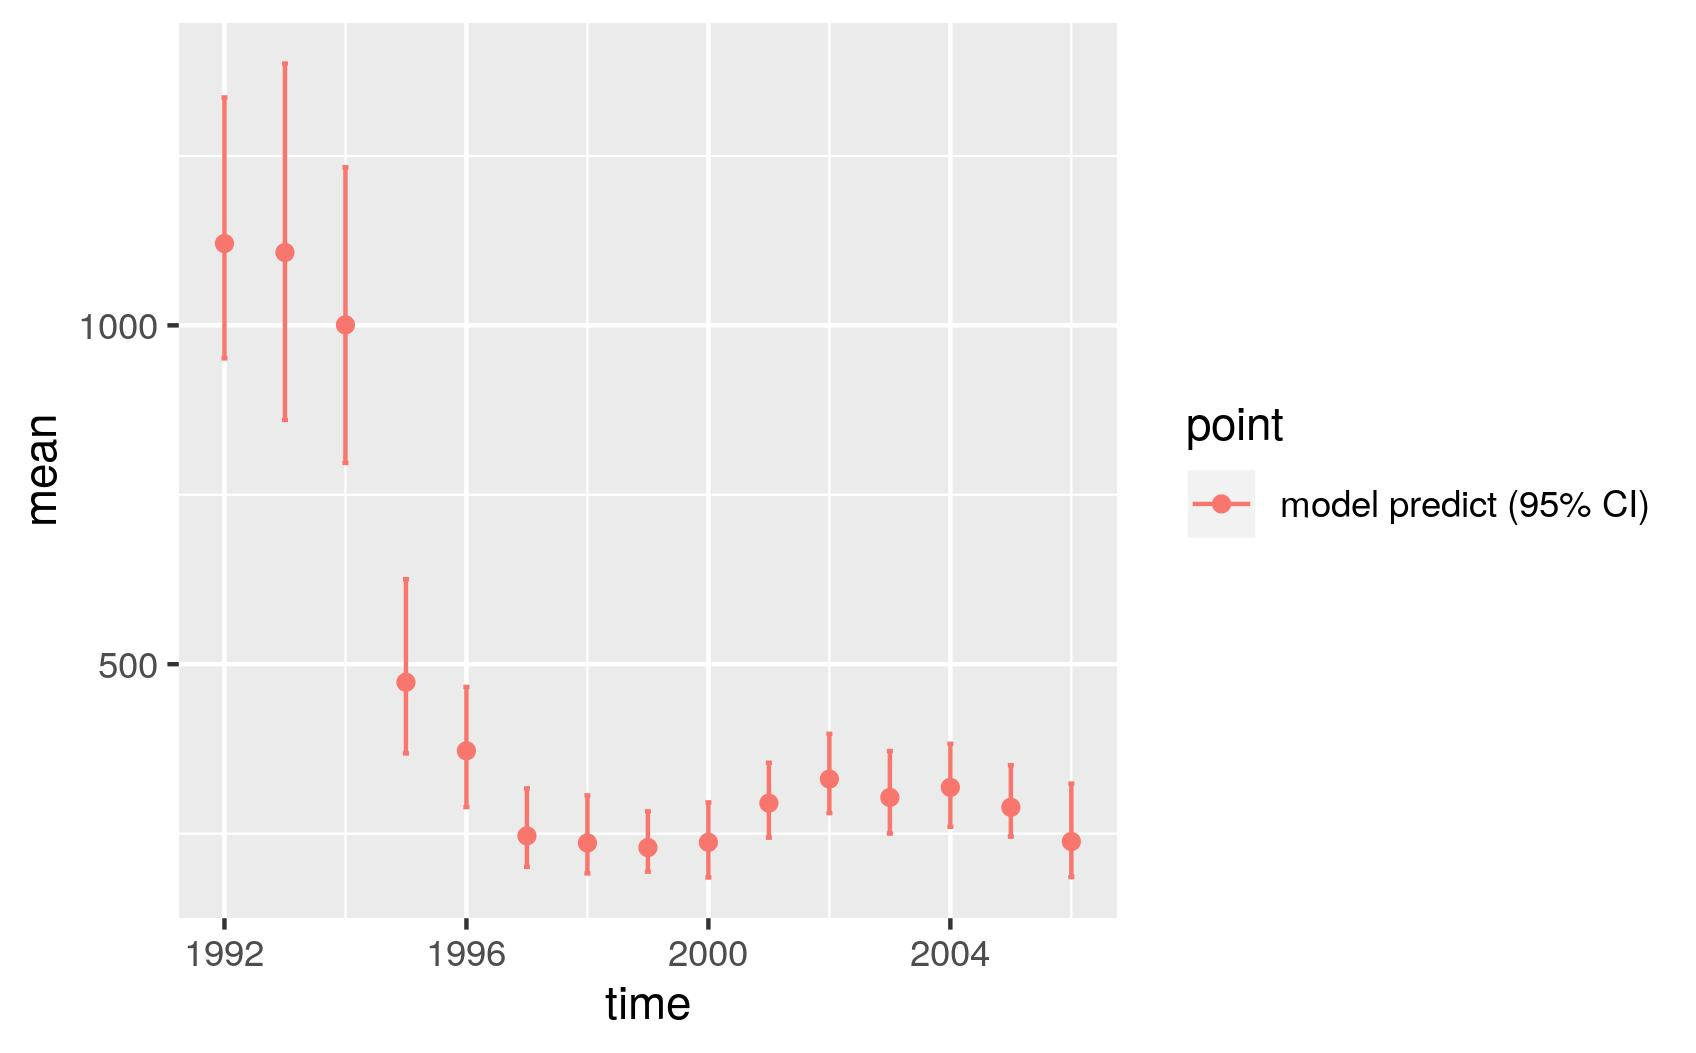

Values plotted in this chart, from the file beside it:
, point, mean, low, high, time
1, model predict (95% CI), 1121, 951.3, 1336, 1992
2, model predict (95% CI), 1108, 860.5, 1386, 1993
3, model predict (95% CI), 1001, 797, 1233, 1994
4, model predict (95% CI), 473.4, 368.3, 625.4, 1995
5, model predict (95% CI), 372.2, 289.2, 466.5, 1996
6, model predict (95% CI), 246.7, 200.9, 316.7, 1997
7, model predict (95% CI), 236.2, 191.3, 306.4, 1998
8, model predict (95% CI), 229.4, 193.8, 282.9, 1999
9, model predict (95% CI), 237.2, 185.2, 296.1, 2000
10, model predict (95% CI), 295, 244.1, 354.5, 2001
11, model predict (95% CI), 330.6, 280.3, 397.3, 2002
12, model predict (95% CI), 303.3, 250.1, 371.9, 2003
13, model predict (95% CI), 318.2, 260, 382.6, 2004
14, model predict (95% CI), 288.8, 245.6, 351, 2005
15, model predict (95% CI), 238.3, 186.1, 323.9, 2006
